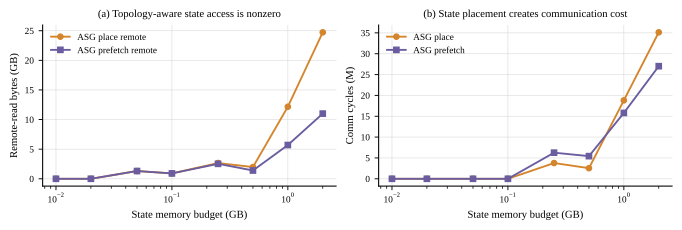

Values plotted in this chart, from the file beside it:
panel, memory_budget_gb, policy, remote_read_gb, model_comm_mcycles
remote_read, 0.01, asg-placement-v2-online, 0.0, 
remote_read, 0.02, asg-placement-v2-online, 0.0, 
remote_read, 0.05, asg-placement-v2-online, 1.309, 
remote_read, 0.1, asg-placement-v2-online, 0.906, 
remote_read, 0.25, asg-placement-v2-online, 2.655, 
remote_read, 0.5, asg-placement-v2-online, 1.978, 
remote_read, 1.0, asg-placement-v2-online, 12.17, 
remote_read, 2.0, asg-placement-v2-online, 24.73, 
remote_read, 0.01, asg-prefetch-v2-online, 0.0, 
remote_read, 0.02, asg-prefetch-v2-online, 0.0, 
remote_read, 0.05, asg-prefetch-v2-online, 1.309, 
remote_read, 0.1, asg-prefetch-v2-online, 0.906, 
remote_read, 0.25, asg-prefetch-v2-online, 2.524, 
remote_read, 0.5, asg-prefetch-v2-online, 1.399, 
remote_read, 1.0, asg-prefetch-v2-online, 5.699, 
remote_read, 2.0, asg-prefetch-v2-online, 11.01, 
comm_cycles, 0.01, asg-placement-v2-online, , 0.0
comm_cycles, 0.02, asg-placement-v2-online, , 0.0
comm_cycles, 0.05, asg-placement-v2-online, , 0.0
comm_cycles, 0.1, asg-placement-v2-online, , 0.0
comm_cycles, 0.25, asg-placement-v2-online, , 3.777
comm_cycles, 0.5, asg-placement-v2-online, , 2.544
comm_cycles, 1.0, asg-placement-v2-online, , 18.81
comm_cycles, 2.0, asg-placement-v2-online, , 35.13
comm_cycles, 0.01, asg-prefetch-v2-online, , 0.0
comm_cycles, 0.02, asg-prefetch-v2-online, , 0.0
comm_cycles, 0.05, asg-prefetch-v2-online, , 0.0
comm_cycles, 0.1, asg-prefetch-v2-online, , 0.0
comm_cycles, 0.25, asg-prefetch-v2-online, , 6.263
comm_cycles, 0.5, asg-prefetch-v2-online, , 5.429
comm_cycles, 1.0, asg-prefetch-v2-online, , 15.79
comm_cycles, 2.0, asg-prefetch-v2-online, , 27.01
